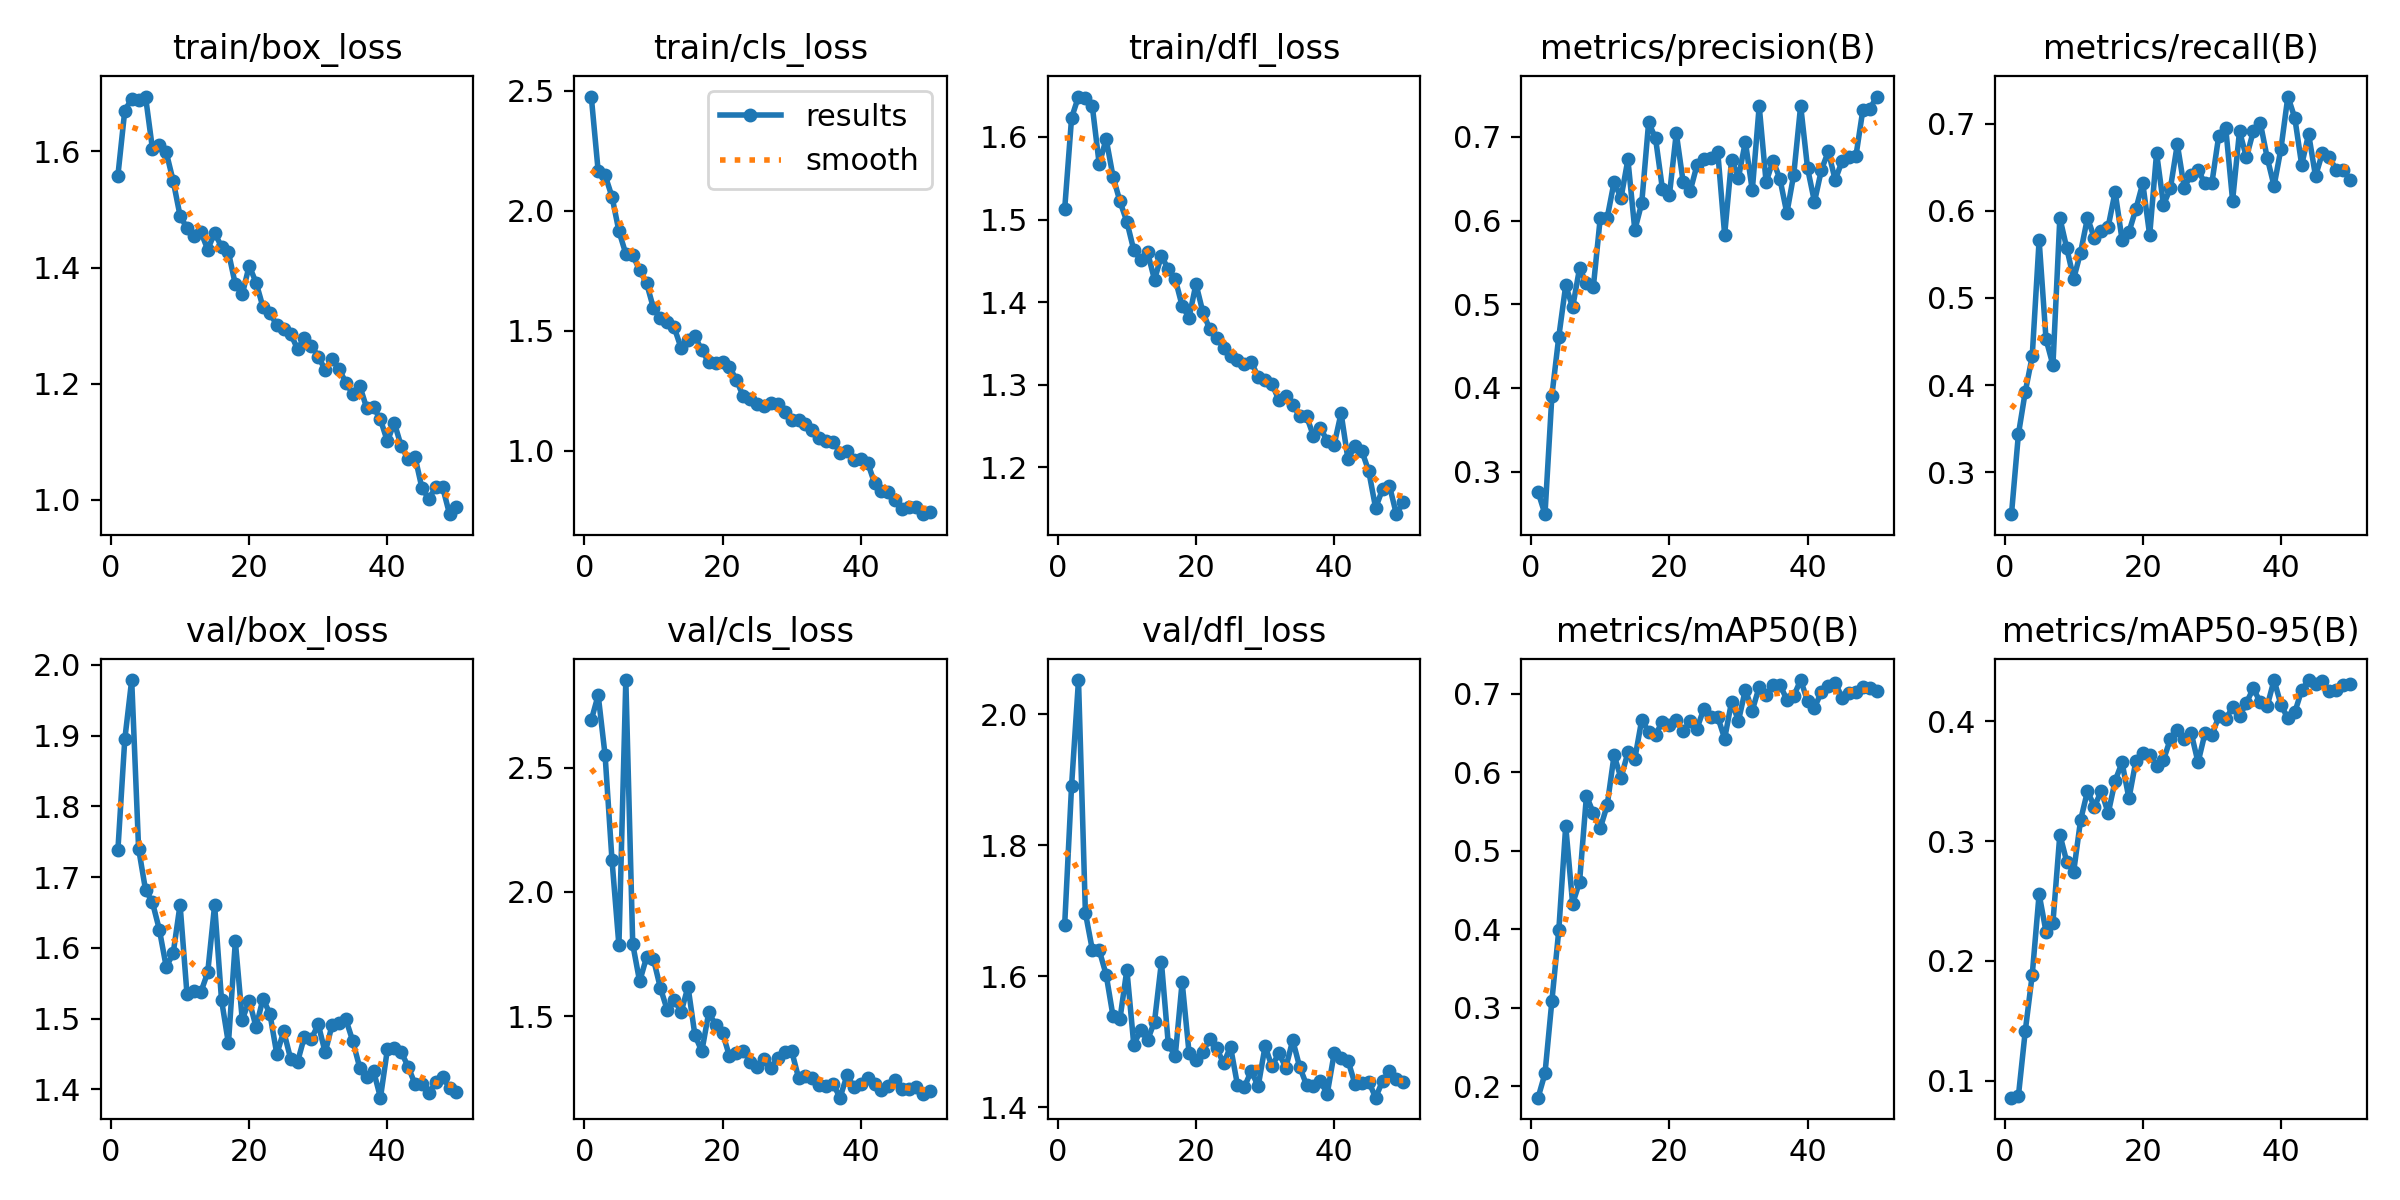

The table this chart was drawn from, first rows:
epoch, time, train/box_loss, train/cls_loss, train/dfl_loss, metrics/precision(B), metrics/recall(B), metrics/mAP50(B), metrics/mAP50-95(B), val/box_loss, val/cls_loss, val/dfl_loss, lr/pg0, lr/pg1, lr/pg2
1, 196.9, 1.558, 2.476, 1.513, 0.2756, 0.2517, 0.1856, 0.08593, 1.738, 2.691, 1.679, 0.0006593, 0.0006593, 0.0006593
2, 425.3, 1.67, 2.165, 1.623, 0.2491, 0.3433, 0.2164, 0.0872, 1.895, 2.791, 1.891, 0.0013, 0.0013, 0.0013
3, 717.6, 1.69, 2.148, 1.649, 0.3907, 0.3925, 0.309, 0.1418, 1.979, 2.549, 2.052, 0.001914, 0.001914, 0.001914
4, 1001, 1.689, 2.059, 1.648, 0.4612, 0.4328, 0.3991, 0.1882, 1.74, 2.127, 1.697, 0.001881, 0.001881, 0.001881
5, 1288, 1.694, 1.916, 1.637, 0.5226, 0.5664, 0.5317, 0.2558, 1.682, 1.785, 1.641, 0.001842, 0.001842, 0.001842
6, 1611, 1.605, 1.821, 1.567, 0.4962, 0.4527, 0.4326, 0.2244, 1.664, 2.852, 1.64, 0.001802, 0.001802, 0.001802
7, 1891, 1.612, 1.816, 1.598, 0.5429, 0.4229, 0.46, 0.232, 1.626, 1.79, 1.603, 0.001762, 0.001762, 0.001762
8, 2180, 1.598, 1.753, 1.552, 0.5255, 0.592, 0.5701, 0.3055, 1.573, 1.64, 1.539, 0.001723, 0.001723, 0.001723
9, 2464, 1.549, 1.699, 1.522, 0.5209, 0.5572, 0.5481, 0.2828, 1.592, 1.737, 1.535, 0.001683, 0.001683, 0.001683
10, 2763, 1.489, 1.595, 1.497, 0.6033, 0.522, 0.5288, 0.2745, 1.661, 1.729, 1.61, 0.001644, 0.001644, 0.001644
11, 3058, 1.468, 1.555, 1.463, 0.6031, 0.5522, 0.5579, 0.3173, 1.535, 1.614, 1.496, 0.001604, 0.001604, 0.001604
12, 3342, 1.454, 1.537, 1.451, 0.6462, 0.592, 0.6217, 0.3417, 1.539, 1.524, 1.518, 0.001564, 0.001564, 0.001564
13, 3627, 1.462, 1.515, 1.46, 0.627, 0.5686, 0.5927, 0.3288, 1.537, 1.567, 1.503, 0.001525, 0.001525, 0.001525
14, 3931, 1.431, 1.429, 1.427, 0.673, 0.5771, 0.6254, 0.3417, 1.565, 1.516, 1.531, 0.001485, 0.001485, 0.001485
15, 4219, 1.46, 1.464, 1.456, 0.5887, 0.5821, 0.617, 0.3232, 1.66, 1.619, 1.622, 0.001446, 0.001446, 0.001446
16, 4501, 1.436, 1.477, 1.44, 0.6208, 0.6219, 0.6668, 0.3503, 1.526, 1.423, 1.496, 0.001406, 0.001406, 0.001406
17, 4779, 1.426, 1.42, 1.428, 0.7174, 0.5672, 0.6515, 0.3655, 1.465, 1.359, 1.478, 0.001366, 0.001366, 0.001366
18, 5063, 1.371, 1.369, 1.396, 0.6983, 0.5757, 0.6479, 0.3356, 1.609, 1.515, 1.591, 0.001327, 0.001327, 0.001327
19, 5345, 1.354, 1.366, 1.381, 0.6376, 0.602, 0.6644, 0.3666, 1.498, 1.465, 1.483, 0.001287, 0.001287, 0.001287
20, 5626, 1.403, 1.372, 1.422, 0.6301, 0.6318, 0.6606, 0.3731, 1.525, 1.433, 1.472, 0.001248, 0.001248, 0.001248
21, 5908, 1.374, 1.35, 1.388, 0.7045, 0.5721, 0.6665, 0.3721, 1.488, 1.339, 1.485, 0.001208, 0.001208, 0.001208
22, 6176, 1.332, 1.296, 1.367, 0.646, 0.6667, 0.6521, 0.3624, 1.528, 1.354, 1.505, 0.001168, 0.001168, 0.001168
23, 6455, 1.322, 1.227, 1.357, 0.635, 0.607, 0.6651, 0.3676, 1.507, 1.36, 1.49, 0.001129, 0.001129, 0.001129
24, 6656, 1.3, 1.214, 1.345, 0.6664, 0.6261, 0.6558, 0.3853, 1.45, 1.317, 1.467, 0.001089, 0.001089, 0.001089
25, 6833, 1.294, 1.194, 1.335, 0.673, 0.6766, 0.6812, 0.3923, 1.482, 1.297, 1.492, 0.00105, 0.00105, 0.00105
26, 7103, 1.286, 1.187, 1.33, 0.6749, 0.6269, 0.6703, 0.3851, 1.443, 1.327, 1.434, 0.00101, 0.00101, 0.00101
27, 7392, 1.259, 1.201, 1.325, 0.6824, 0.6418, 0.6704, 0.3903, 1.439, 1.292, 1.431, 0.0009704, 0.0009704, 0.0009704
28, 7681, 1.278, 1.195, 1.327, 0.583, 0.6468, 0.6429, 0.3656, 1.475, 1.333, 1.456, 0.0009308, 0.0009308, 0.0009308
29, 7954, 1.266, 1.163, 1.309, 0.6726, 0.6318, 0.6898, 0.3898, 1.471, 1.355, 1.432, 0.0008912, 0.0008912, 0.0008912
30, 8238, 1.247, 1.127, 1.305, 0.6515, 0.6318, 0.6656, 0.3883, 1.492, 1.36, 1.493, 0.0008516, 0.0008516, 0.0008516
31, 8482, 1.224, 1.13, 1.301, 0.6942, 0.6866, 0.7053, 0.4039, 1.452, 1.252, 1.462, 0.000812, 0.000812, 0.000812
32, 8656, 1.242, 1.114, 1.281, 0.6361, 0.6958, 0.6787, 0.4017, 1.491, 1.259, 1.483, 0.0007724, 0.0007724, 0.0007724
33, 8830, 1.226, 1.089, 1.286, 0.7369, 0.6119, 0.7089, 0.4115, 1.493, 1.251, 1.46, 0.0007328, 0.0007328, 0.0007328
34, 9017, 1.201, 1.054, 1.276, 0.6459, 0.6915, 0.6982, 0.4041, 1.499, 1.225, 1.502, 0.0006932, 0.0006932, 0.0006932
35, 9297, 1.182, 1.043, 1.262, 0.6716, 0.6615, 0.7113, 0.4154, 1.468, 1.219, 1.462, 0.0006536, 0.0006536, 0.0006536
36, 9675, 1.196, 1.039, 1.262, 0.6499, 0.6915, 0.7116, 0.4275, 1.431, 1.227, 1.434, 0.000614, 0.000614, 0.000614
37, 10106, 1.158, 0.9927, 1.238, 0.6089, 0.7015, 0.6926, 0.4157, 1.417, 1.172, 1.432, 0.0005744, 0.0005744, 0.0005744
38, 10456, 1.159, 1.001, 1.247, 0.6551, 0.6613, 0.6972, 0.4125, 1.426, 1.262, 1.439, 0.0005348, 0.0005348, 0.0005348
39, 10633, 1.138, 0.9641, 1.232, 0.7374, 0.6287, 0.7175, 0.4343, 1.388, 1.217, 1.421, 0.0004952, 0.0004952, 0.0004952
40, 10803, 1.101, 0.9667, 1.227, 0.6626, 0.6716, 0.6907, 0.4137, 1.456, 1.228, 1.482, 0.0004556, 0.0004556, 0.0004556
41, 10972, 1.133, 0.9514, 1.266, 0.6223, 0.7313, 0.6824, 0.4023, 1.458, 1.253, 1.475, 0.000416, 0.000416, 0.000416
42, 11531, 1.093, 0.8655, 1.21, 0.6606, 0.7068, 0.7022, 0.4074, 1.453, 1.227, 1.471, 0.0003764, 0.0003764, 0.0003764
43, 14815, 1.07, 0.833, 1.226, 0.6826, 0.6528, 0.7102, 0.4259, 1.432, 1.204, 1.436, 0.0003368, 0.0003368, 0.0003368
44, 15008, 1.074, 0.8311, 1.22, 0.6485, 0.6884, 0.7141, 0.4343, 1.407, 1.218, 1.436, 0.0002972, 0.0002972, 0.0002972
45, 15184, 1.02, 0.795, 1.196, 0.6712, 0.6399, 0.695, 0.4314, 1.408, 1.243, 1.439, 0.0002576, 0.0002576, 0.0002576
46, 15367, 1.002, 0.76, 1.151, 0.6757, 0.6667, 0.7013, 0.4337, 1.395, 1.207, 1.415, 0.000218, 0.000218, 0.000218
47, 15534, 1.022, 0.768, 1.174, 0.6773, 0.6617, 0.7026, 0.425, 1.41, 1.207, 1.44, 0.0001784, 0.0001784, 0.0001784
48, 17351, 1.021, 0.7665, 1.178, 0.7322, 0.6468, 0.7087, 0.426, 1.418, 1.216, 1.455, 0.0001388, 0.0001388, 0.0001388
49, 17618, 0.9752, 0.7367, 1.143, 0.7331, 0.6468, 0.7077, 0.4303, 1.402, 1.185, 1.443, 9.92e-05, 9.92e-05, 9.92e-05
50, 17804, 0.9872, 0.745, 1.158, 0.7483, 0.6359, 0.703, 0.431, 1.396, 1.198, 1.438, 5.96e-05, 5.96e-05, 5.96e-05
